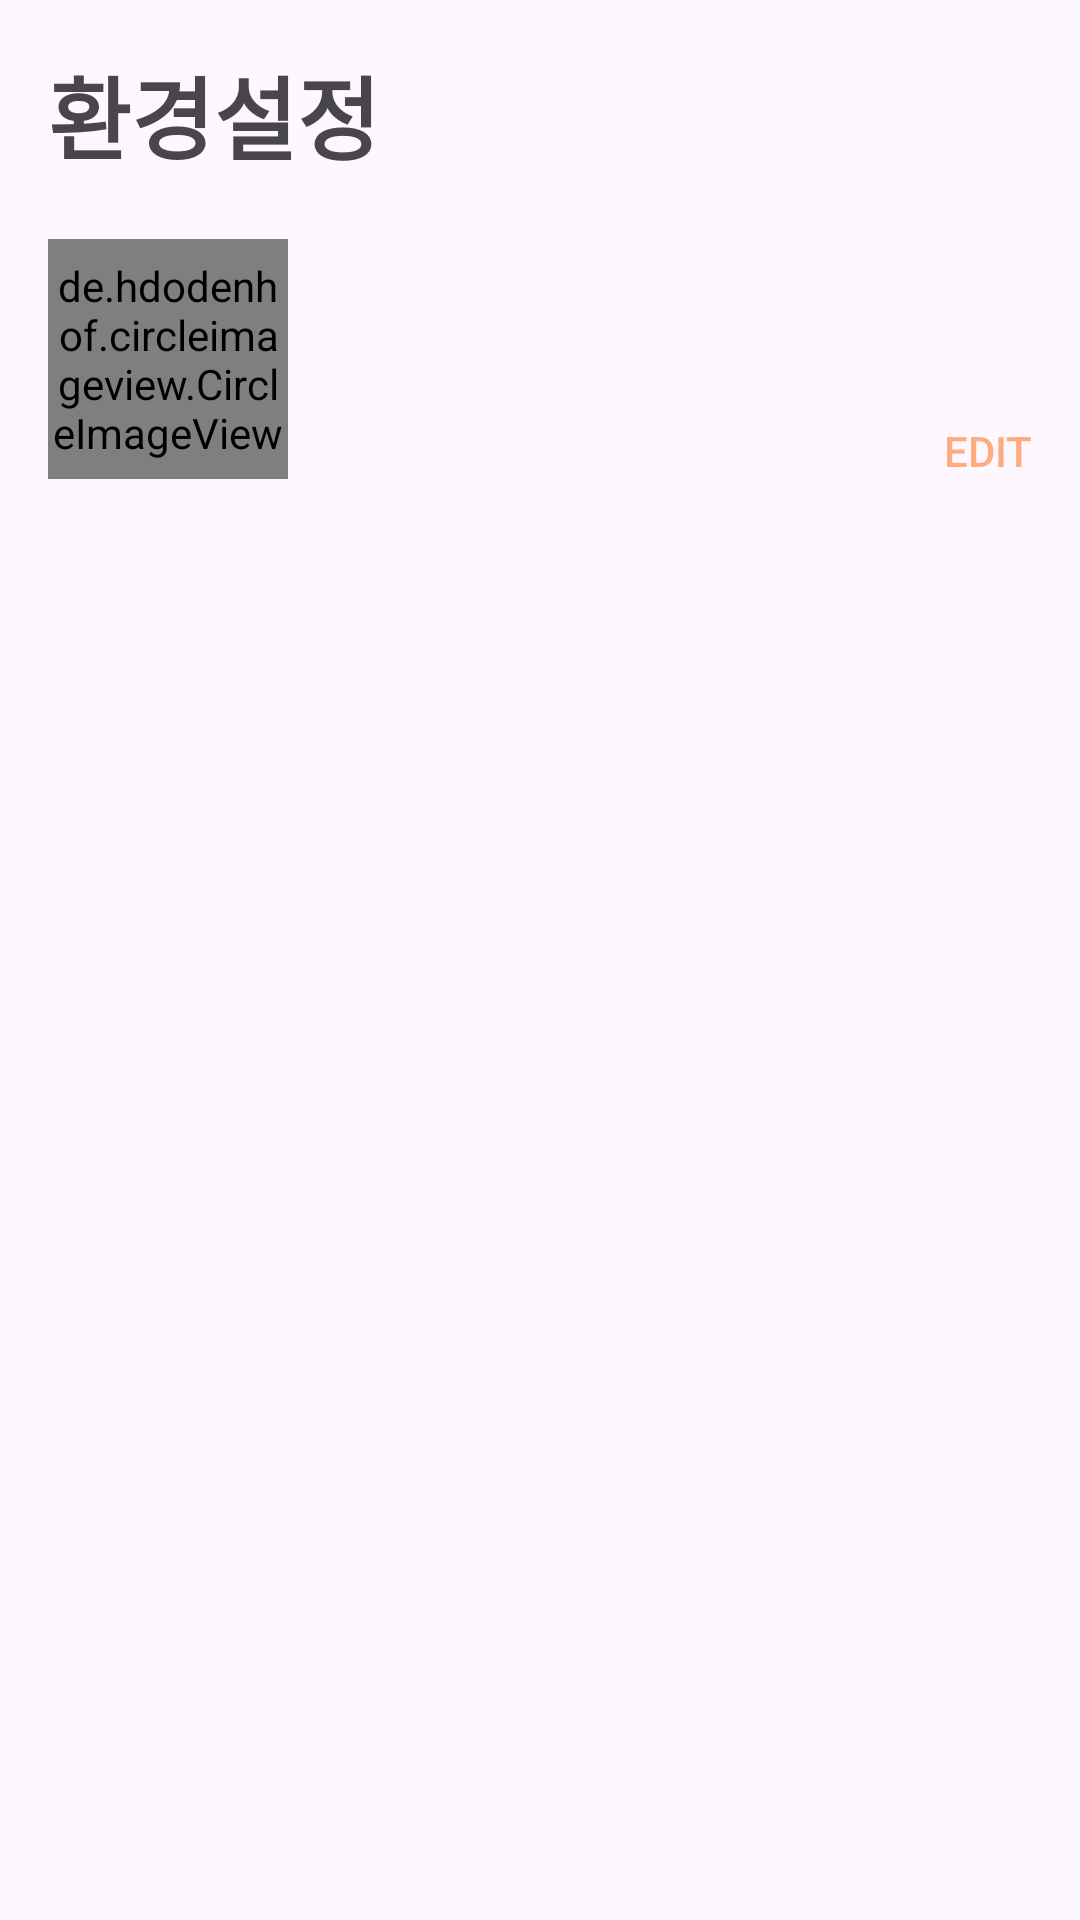

Reconstruct the res/layout file that produces this screen, plus the resources it refers to.
<!-- AndroidManifest.xml: application theme Theme.Piece1timer -->
<!-- res/layout/activity_setting.xml -->
<?xml version="1.0" encoding="utf-8"?>
<androidx.constraintlayout.widget.ConstraintLayout
    xmlns:android="http://schemas.android.com/apk/res/android"
    xmlns:app="http://schemas.android.com/apk/res-auto"
    xmlns:tools="http://schemas.android.com/tools"
    android:layout_width="match_parent"
    android:layout_height="match_parent"
    tools:context=".setting.Setting"
    android:orientation="vertical"
    android:padding="16dp">

    <TextView
        android:id="@+id/title_setting"
        android:layout_width="wrap_content" android:layout_height="wrap_content"
        android:paddingBottom="20dp"
        android:text="환경설정" android:textSize="30dp" android:textStyle="bold"
        app:layout_constraintStart_toStartOf="parent"
        app:layout_constraintTop_toTopOf="parent"/>

    <de.hdodenhof.circleimageview.CircleImageView
        android:id="@+id/profile_image"
        android:layout_width="80dp" android:layout_height="80dp"
        android:src="@drawable/profile_basic"
        app:layout_constraintTop_toBottomOf="@id/title_setting"
        app:layout_constraintStart_toStartOf="@id/title_setting"/>

    <TextView
        android:id="@+id/name"
        android:layout_width="wrap_content" android:layout_height="48dp"
        android:layout_marginStart="20dp"
        android:gravity="center_vertical"
        tools:text="이름" android:textSize="25dp"
        app:layout_constraintTop_toTopOf="@id/profile_image"
        app:layout_constraintStart_toEndOf="@id/profile_image"/>

    <Button
        android:id="@+id/btn_edit_profile"
        android:layout_width="wrap_content" android:layout_height="wrap_content"
        android:background="@color/transparent"
        android:gravity="bottom|end|center_horizontal"
        android:text="Edit" android:textColor="@color/mainPale"
        android:visibility="visible"
        app:layout_constraintBottom_toBottomOf="@id/profile_image"
        app:layout_constraintEnd_toEndOf="parent"/>


















</androidx.constraintlayout.widget.ConstraintLayout>
<!-- resources referenced by this layout -->
<resources>
  <color name="mainPale">#FFAD80</color>
  <color name="transparent">#00ff0000</color>
  <!-- drawable cell (drawable) -->
  <?xml version="1.0" encoding="utf-8"?>
  <shape xmlns:android="http://schemas.android.com/apk/res/android"
      android:shape="rectangle">
      <stroke
          android:width="2dip"
          android:color="#C6C6C6" />
      <solid
          android:color="@color/white"/>
  </shape>
  <!-- drawable profile_basic: png bitmap (drawable, 42505 bytes) -->
  <style name="Theme.Piece1timer" parent="Base.Theme.Piece1timer" />
  <color name="white">#FFFFFFFF</color>
  <style name="Base.Theme.Piece1timer" parent="Theme.Material3.DayNight.NoActionBar">
          
          
      </style>
</resources>
